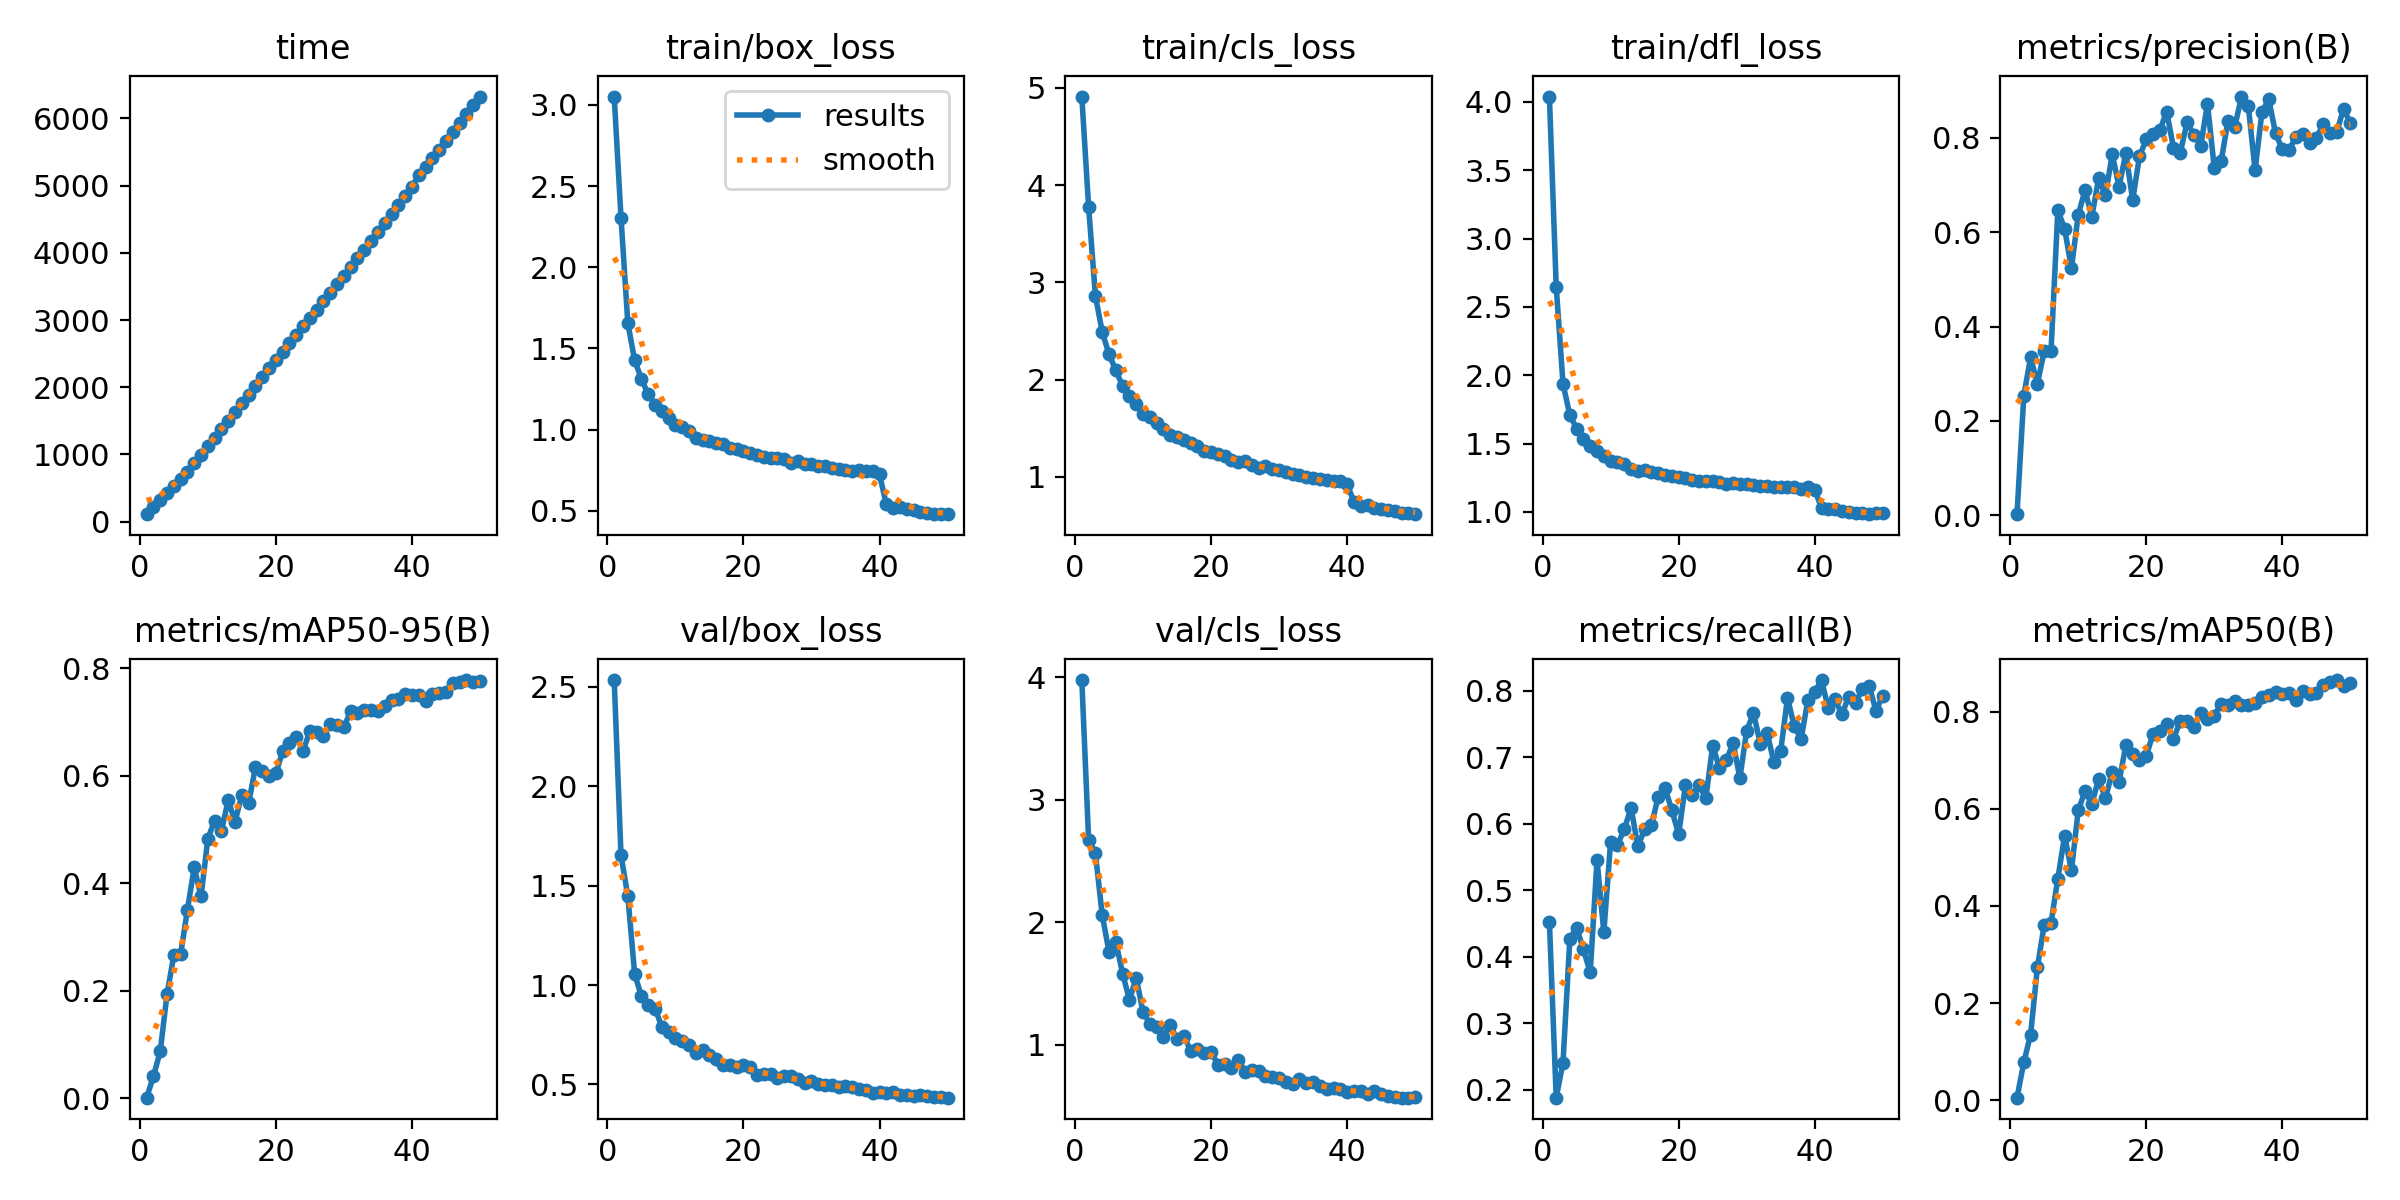

Values plotted in this chart, from the file beside it:
epoch, time, train/box_loss, train/cls_loss, train/dfl_loss, metrics/precision(B), metrics/recall(B), metrics/mAP50(B), metrics/mAP50-95(B), val/box_loss, val/cls_loss, val/dfl_loss, lr/pg0, lr/pg1, lr/pg2
1, 112.1, 3.051, 4.912, 4.04, 0.00244, 0.4518, 0.00526, 0.00132, 2.534, 3.976, 3.354, 0.0002076, 0.0002076, 0.0002076
2, 218.8, 2.305, 3.776, 2.648, 0.2539, 0.1882, 0.07796, 0.04088, 1.652, 2.674, 2.1, 0.0004077, 0.0004077, 0.0004077
3, 323, 1.657, 2.863, 1.937, 0.3349, 0.2408, 0.1351, 0.08736, 1.448, 2.562, 1.9, 0.0005995, 0.0005995, 0.0005995
4, 425.8, 1.428, 2.49, 1.709, 0.2786, 0.4263, 0.2739, 0.1935, 1.057, 2.059, 1.459, 0.0005879, 0.0005879, 0.0005879
5, 524.5, 1.312, 2.26, 1.609, 0.3487, 0.4439, 0.3611, 0.2659, 0.9429, 1.758, 1.355, 0.0005755, 0.0005755, 0.0005755
6, 630.3, 1.217, 2.096, 1.53, 0.3476, 0.411, 0.3646, 0.2678, 0.8999, 1.841, 1.325, 0.0005631, 0.0005631, 0.0005631
7, 742.5, 1.154, 1.932, 1.48, 0.6465, 0.3765, 0.4563, 0.351, 0.8809, 1.581, 1.316, 0.0005508, 0.0005508, 0.0005508
8, 866.7, 1.113, 1.835, 1.445, 0.6077, 0.5452, 0.5442, 0.4296, 0.7908, 1.366, 1.231, 0.0005384, 0.0005384, 0.0005384
9, 991.4, 1.074, 1.754, 1.408, 0.5237, 0.4369, 0.473, 0.3755, 0.7638, 1.545, 1.204, 0.000526, 0.000526, 0.000526
10, 1119, 1.029, 1.643, 1.374, 0.637, 0.5728, 0.5967, 0.4826, 0.7329, 1.266, 1.186, 0.0005136, 0.0005136, 0.0005136
11, 1251, 1.016, 1.613, 1.366, 0.6892, 0.5684, 0.6359, 0.5166, 0.7189, 1.174, 1.161, 0.0005012, 0.0005012, 0.0005012
12, 1378, 0.9935, 1.556, 1.348, 0.6334, 0.5915, 0.6095, 0.4976, 0.6977, 1.145, 1.141, 0.0004889, 0.0004889, 0.0004889
13, 1505, 0.9479, 1.49, 1.315, 0.7143, 0.624, 0.6615, 0.5547, 0.6587, 1.068, 1.123, 0.0004765, 0.0004765, 0.0004765
14, 1633, 0.9376, 1.431, 1.298, 0.6787, 0.5662, 0.6213, 0.5149, 0.6746, 1.163, 1.125, 0.0004641, 0.0004641, 0.0004641
15, 1763, 0.9293, 1.413, 1.305, 0.7653, 0.5914, 0.6756, 0.5645, 0.6493, 1.046, 1.119, 0.0004518, 0.0004518, 0.0004518
16, 1890, 0.9169, 1.38, 1.291, 0.6966, 0.598, 0.6553, 0.549, 0.6302, 1.076, 1.083, 0.0004394, 0.0004394, 0.0004394
17, 2024, 0.9085, 1.345, 1.283, 0.7682, 0.6406, 0.7303, 0.6162, 0.5959, 0.9483, 1.072, 0.000427, 0.000427, 0.000427
18, 2154, 0.8839, 1.315, 1.272, 0.6681, 0.6539, 0.7119, 0.6097, 0.597, 0.9678, 1.078, 0.0004146, 0.0004146, 0.0004146
19, 2282, 0.8787, 1.268, 1.265, 0.7608, 0.6201, 0.6995, 0.6003, 0.5858, 0.9301, 1.076, 0.0004022, 0.0004022, 0.0004022
20, 2404, 0.8668, 1.258, 1.253, 0.797, 0.5841, 0.7085, 0.6047, 0.598, 0.9449, 1.07, 0.0003899, 0.0003899, 0.0003899
21, 2530, 0.8569, 1.236, 1.247, 0.8082, 0.6584, 0.7545, 0.6455, 0.5864, 0.8386, 1.055, 0.0003775, 0.0003775, 0.0003775
22, 2656, 0.8463, 1.209, 1.237, 0.8165, 0.6438, 0.7601, 0.6603, 0.5458, 0.8455, 1.031, 0.0003651, 0.0003651, 0.0003651
23, 2782, 0.8296, 1.171, 1.228, 0.8558, 0.6576, 0.7743, 0.6718, 0.5522, 0.8083, 1.044, 0.0003527, 0.0003527, 0.0003527
24, 2908, 0.8242, 1.158, 1.228, 0.7796, 0.6387, 0.7441, 0.6464, 0.5508, 0.8785, 1.036, 0.0003404, 0.0003404, 0.0003404
25, 3032, 0.8275, 1.161, 1.225, 0.7687, 0.7174, 0.7798, 0.6828, 0.53, 0.7783, 1.024, 0.000328, 0.000328, 0.000328
26, 3156, 0.8192, 1.119, 1.216, 0.8334, 0.684, 0.7807, 0.6818, 0.5404, 0.792, 1.033, 0.0003156, 0.0003156, 0.0003156
27, 3280, 0.7921, 1.09, 1.202, 0.8072, 0.6952, 0.7685, 0.6745, 0.5428, 0.789, 1.032, 0.0003033, 0.0003033, 0.0003033
28, 3409, 0.8043, 1.107, 1.215, 0.783, 0.7216, 0.7962, 0.6964, 0.5272, 0.7444, 1.02, 0.0002909, 0.0002909, 0.0002909
29, 3535, 0.7902, 1.075, 1.201, 0.8724, 0.6687, 0.7851, 0.6936, 0.5076, 0.7346, 1.009, 0.0002785, 0.0002785, 0.0002785
30, 3659, 0.7903, 1.066, 1.206, 0.7365, 0.7399, 0.7916, 0.6907, 0.5186, 0.7331, 1.022, 0.0002661, 0.0002661, 0.0002661
31, 3787, 0.7786, 1.046, 1.197, 0.7504, 0.7665, 0.816, 0.7197, 0.5, 0.6946, 1.005, 0.0002538, 0.0002538, 0.0002538
32, 3916, 0.7756, 1.033, 1.19, 0.8351, 0.7202, 0.8125, 0.7163, 0.4974, 0.6776, 1.002, 0.0002414, 0.0002414, 0.0002414
33, 4045, 0.7618, 1.015, 1.187, 0.8228, 0.7366, 0.8219, 0.7217, 0.4953, 0.719, 1.001, 0.000229, 0.000229, 0.000229
34, 4177, 0.7566, 1, 1.18, 0.8878, 0.6926, 0.814, 0.7229, 0.485, 0.6848, 0.9929, 0.0002166, 0.0002166, 0.0002166
35, 4308, 0.7537, 0.9884, 1.182, 0.8678, 0.7096, 0.8137, 0.7198, 0.4919, 0.6985, 1, 0.0002043, 0.0002043, 0.0002043
36, 4442, 0.7457, 0.9737, 1.18, 0.7315, 0.7891, 0.817, 0.7295, 0.4869, 0.6638, 0.9916, 0.0001919, 0.0001919, 0.0001919
37, 4575, 0.7499, 0.9714, 1.181, 0.8541, 0.7464, 0.8298, 0.7415, 0.4767, 0.643, 0.9918, 0.0001795, 0.0001795, 0.0001795
38, 4717, 0.7439, 0.9529, 1.171, 0.883, 0.7273, 0.8337, 0.7421, 0.4696, 0.6441, 0.9869, 0.0001671, 0.0001671, 0.0001671
39, 4849, 0.7444, 0.9557, 1.179, 0.8098, 0.7864, 0.8395, 0.7519, 0.4572, 0.637, 0.9759, 0.0001547, 0.0001547, 0.0001547
40, 4986, 0.7238, 0.9287, 1.161, 0.7764, 0.7981, 0.8365, 0.7501, 0.4606, 0.6152, 0.9794, 0.0001424, 0.0001424, 0.0001424
41, 5152, 0.54, 0.7405, 1.029, 0.7741, 0.816, 0.8378, 0.7498, 0.4591, 0.6201, 0.9689, 0.00013, 0.00013, 0.00013
42, 5272, 0.5193, 0.6978, 1.017, 0.8028, 0.7732, 0.8242, 0.7387, 0.4615, 0.626, 0.9712, 0.0001176, 0.0001176, 0.0001176
43, 5403, 0.5223, 0.7084, 1.018, 0.8086, 0.7868, 0.8415, 0.7526, 0.4465, 0.5974, 0.9616, 0.0001052, 0.0001052, 0.0001052
44, 5532, 0.5122, 0.6774, 1.003, 0.7889, 0.7643, 0.8351, 0.7547, 0.4462, 0.6201, 0.9605, 9.2875e-05, 9.2875e-05, 9.2875e-05
45, 5668, 0.5053, 0.6699, 1.002, 0.7999, 0.7911, 0.8377, 0.7565, 0.4394, 0.5976, 0.9564, 8.05e-05, 8.05e-05, 8.05e-05
46, 5802, 0.4937, 0.6639, 0.9927, 0.8289, 0.7816, 0.8542, 0.772, 0.4472, 0.5823, 0.9608, 6.8125e-05, 6.8125e-05, 6.8125e-05
47, 5933, 0.4876, 0.645, 0.9936, 0.8114, 0.8029, 0.8602, 0.7743, 0.4395, 0.5717, 0.956, 5.575e-05, 5.575e-05, 5.575e-05
48, 6062, 0.4794, 0.6263, 0.983, 0.8129, 0.8075, 0.8648, 0.778, 0.4388, 0.5694, 0.9538, 4.3375e-05, 4.3375e-05, 4.3375e-05
49, 6194, 0.4812, 0.628, 0.9903, 0.8615, 0.7698, 0.8535, 0.7736, 0.4349, 0.5685, 0.9527, 3.1e-05, 3.1e-05, 3.1e-05
50, 6324, 0.4833, 0.6159, 0.9891, 0.8316, 0.7924, 0.8583, 0.7761, 0.4332, 0.5711, 0.953, 1.8625e-05, 1.8625e-05, 1.8625e-05
